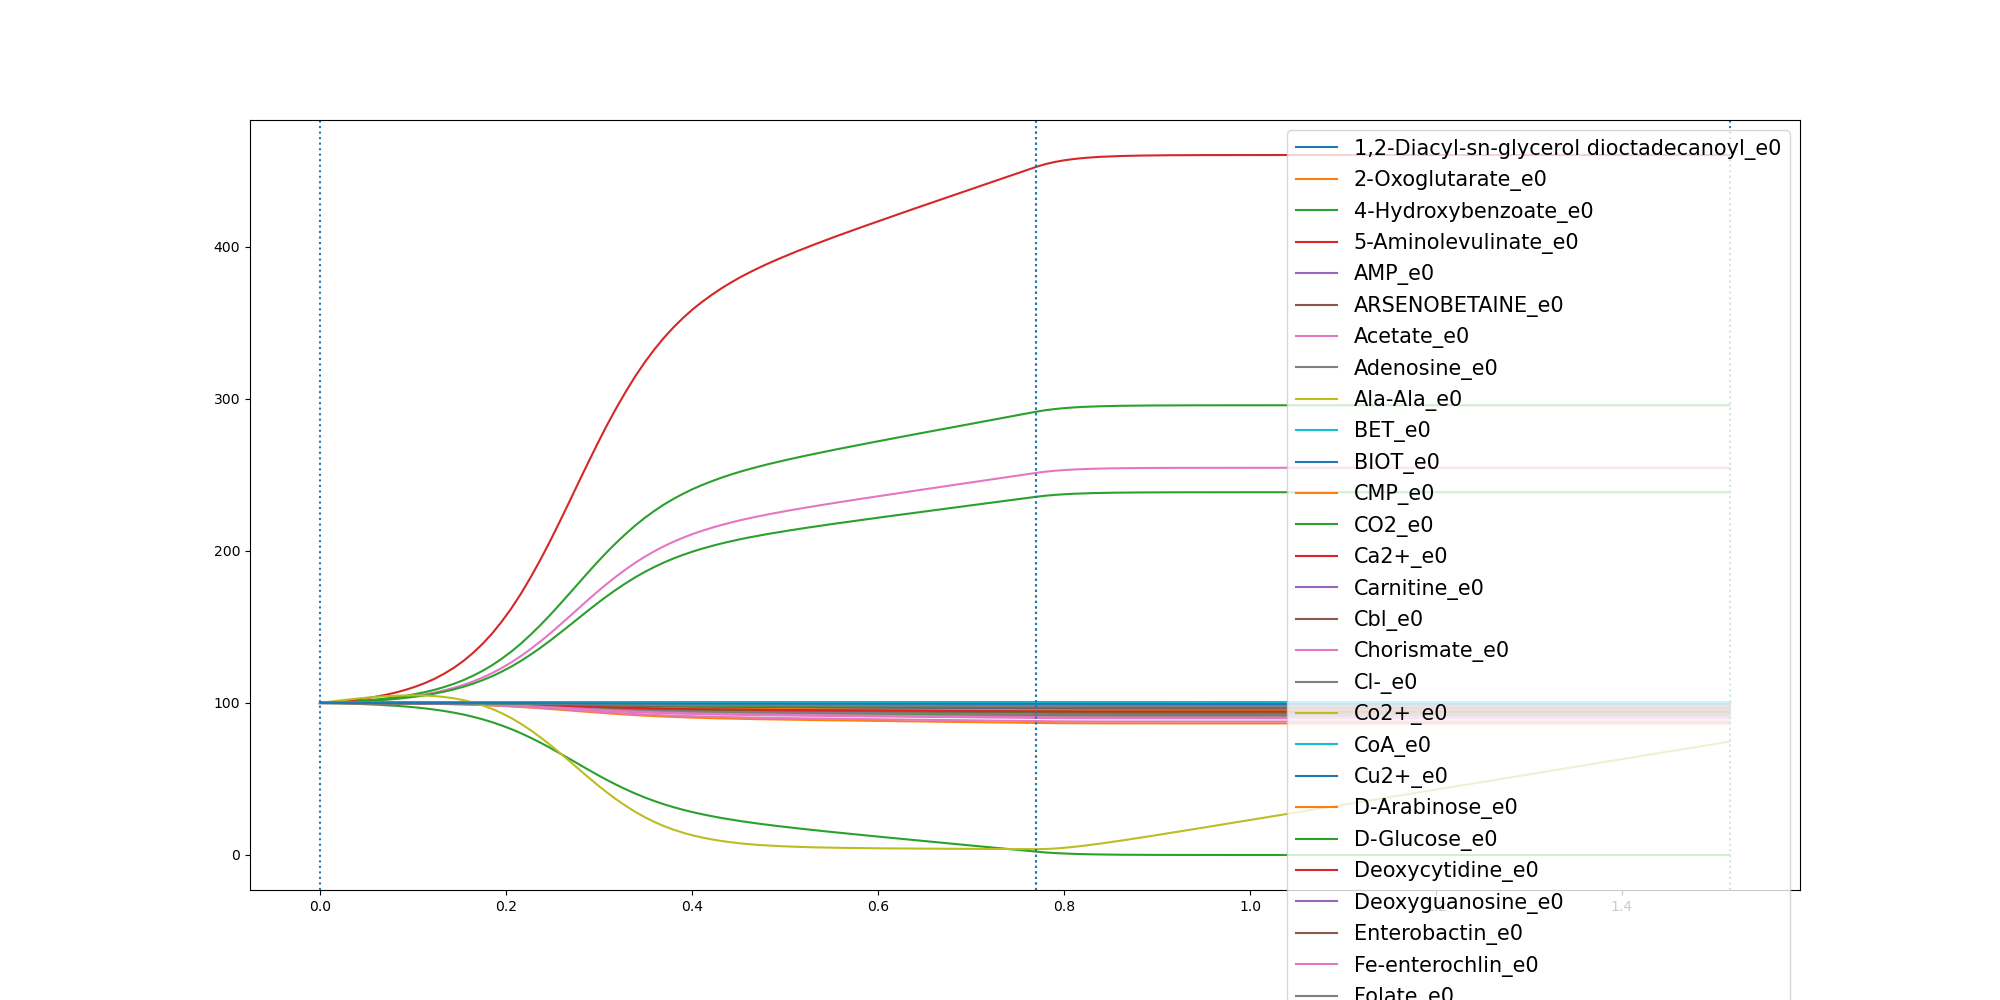

Data behind this chart, as committed beside it:
	0.0	0.01026469649082872	0.02052939298165744	0.030794089472486158	0.04105878596331488	0.0513234824541436	0.061588178944972316	0.07185287543580104	0.08211757192662976	0.09238226841745847	0.1026469649082872	0.11291166139911592	0.12317635788994463	0.13344105438077336	0.1437057508716021	0.1539704473624308	0.16423514385325952	0.17449984034408825	0.18476453683491695	0.19502923332574568	0.2052939298165744	0.2155586263074031	0.22582332279823183
1,2-Diacyl-sn-glycerol dioctadecanoyl_e0	100.0	100	99.99	99.98	99.98	99.97	99.96	99.95	99.93	99.92	99.9	99.88	99.85	99.82	99.78	99.74	99.69	99.64	99.57	99.5	99.42	99.33	99.23
2-Oxoglutarate_e0	100.0	100	100	100	100	100	100	100	100	100	100	100	100	100	100	99.99	99.99	99.99	99.99	99.99	99.99	99.98	99.98
4-Hydroxybenzoate_e0	100.0	100	100	100	100	100	100	100	100	100	100	100	100	100	100	99.99	99.99	99.99	99.99	99.99	99.99	99.98	99.98
5-Aminolevulinate_e0	100.0	100	100	100	100	99.99	99.99	99.99	99.99	99.99	99.98	99.98	99.97	99.97	99.96	99.95	99.94	99.93	99.92	99.91	99.9	99.88	99.86
AMP_e0	100.0	100	99.99	99.99	99.98	99.98	99.97	99.96	99.95	99.94	99.93	99.91	99.89	99.87	99.84	99.81	99.78	99.74	99.69	99.64	99.58	99.52	99.45
ARSENOBETAINE_e0	100.0	100.0	100.0	100.0	100.0	100.0	100.0	100.0	100.0	100.0	100.0	100.0	100.0	100.0	100.0	100.0	100.0	100.0	100.0	100.0	100.0	100.0	100.0
Acetate_e0	100.0	100.2	100.4	100.7	101	101.4	101.8	102.4	103	103.8	104.6	105.7	106.9	108.3	109.9	111.9	114.1	116.7	119.6	122.9	126.7	130.8	135.3
Adenosine_e0	100.0	100	100	100	100	100	99.99	99.99	99.99	99.99	99.99	99.98	99.98	99.97	99.97	99.96	99.96	99.95	99.94	99.93	99.92	99.9	99.89
Ala-Ala_e0	100.0	100	100	100	100	99.99	99.99	99.99	99.99	99.98	99.98	99.98	99.97	99.96	99.96	99.95	99.94	99.93	99.91	99.9	99.88	99.87	99.85
BET_e0	100.0	100	100	100	100	100	100	100	100	100	100	99.99	99.99	99.99	99.99	99.99	99.99	99.98	99.98	99.98	99.97	99.97	99.97
BIOT_e0	100.0	100	100	100	100	100	100	100	100	100	100	100	100	100	100	99.99	99.99	99.99	99.99	99.99	99.99	99.98	99.98
CMP_e0	100.0	100	99.99	99.99	99.99	99.98	99.97	99.97	99.96	99.94	99.93	99.92	99.9	99.88	99.85	99.83	99.79	99.75	99.71	99.66	99.61	99.55	99.48
CO2_e0	100.0	100.2	100.5	100.9	101.3	101.8	102.3	103	103.8	104.7	105.9	107.2	108.7	110.5	112.6	115	117.9	121.1	124.8	129	133.7	139	144.7
Ca2+_e0	100.0	100	100	100	100	100	100	100	100	100	100	100	100	100	100	99.99	99.99	99.99	99.99	99.99	99.99	99.98	99.98
Carnitine_e0	100.0	100.0	100.0	100.0	100.0	100.0	100.0	100.0	100.0	100.0	100.0	100.0	100.0	100.0	100.0	100.0	100.0	100.0	100.0	100.0	100.0	100.0	100.0
Cbl_e0	100.0	100.0	100.0	100.0	100.0	100.0	100.0	100.0	100.0	100.0	100.0	100.0	100.0	100.0	100.0	100.0	100.0	100.0	100.0	100.0	100.0	100.0	100.0
Chorismate_e0	100.0	100	100	100	100	100	100	100	100	100	100	99.99	99.99	99.99	99.99	99.99	99.99	99.98	99.98	99.98	99.97	99.97	99.97
Cl-_e0	100.0	100	100	100	100	100	100	100	100	100	100	100	100	100	100	99.99	99.99	99.99	99.99	99.99	99.99	99.98	99.98
Co2+_e0	100.0	100	100	100	100	100	100	100	100	100	100	100	100	100	100	99.99	99.99	99.99	99.99	99.99	99.99	99.98	99.98
CoA_e0	100.0	100	100	100	100	100	100	100	100	100	100	99.99	99.99	99.99	99.99	99.99	99.99	99.98	99.98	99.98	99.97	99.97	99.97
Cu2+_e0	100.0	100	100	100	100	100	100	100	100	100	100	100	100	100	100	99.99	99.99	99.99	99.99	99.99	99.99	99.98	99.98
D-Arabinose_e0	100.0	100	99.99	99.99	99.99	99.98	99.98	99.97	99.96	99.95	99.94	99.93	99.91	99.89	99.87	99.84	99.81	99.78	99.74	99.7	99.65	99.6	99.54
D-Glucose_e0	100.0	99.87	99.73	99.55	99.34	99.1	98.81	98.46	98.05	97.57	97.01	96.34	95.56	94.64	93.57	92.32	90.87	89.2	87.31	85.16	82.76	80.09	77.17
Deoxycytidine_e0	100.0	100	100	100	100	99.99	99.99	99.99	99.99	99.99	99.98	99.98	99.97	99.97	99.96	99.95	99.95	99.94	99.93	99.91	99.9	99.88	99.87
Deoxyguanosine_e0	100.0	100	100	100	100	100	100	100	100	100	100	100	100	100	100	99.99	99.99	99.99	99.99	99.99	99.99	99.98	99.98
Enterobactin_e0	100.0	100.0	100.0	100.0	100.0	100.0	100.0	100.0	100.0	100.0	100.0	100.0	100.0	100.0	100.0	100.0	100.0	100.0	100.0	100.0	100.0	100.0	100.0
Fe-enterochlin_e0	100.0	100.0	100.0	100.0	100.0	100.0	100.0	100.0	100.0	100.0	100.0	100.0	100.0	100.0	100.0	100.0	100.0	100.0	100.0	100.0	100.0	100.0	100.0
Folate_e0	100.0	100	100	100	100	100	100	100	100	99.99	99.99	99.99	99.99	99.99	99.99	99.98	99.98	99.98	99.97	99.97	99.96	99.95	99.95
Fumarate_e0	100.0	100	100	100	100	100	100	100	100	100	100	100	100	100	100	100	100	100	100	99.99	99.99	99.99	99.99
GTP_e0	100.0	100	99.99	99.98	99.98	99.97	99.96	99.94	99.93	99.91	99.89	99.87	99.84	99.8	99.76	99.72	99.67	99.6	99.54	99.46	99.37	99.27	99.16
Glycerol_e0	100.0	100	100	99.99	99.99	99.98	99.98	99.97	99.97	99.96	99.95	99.94	99.93	99.91	99.89	99.87	99.85	99.82	99.79	99.75	99.71	99.66	99.62
Glycine_e0	100.0	99.98	99.96	99.94	99.91	99.88	99.84	99.79	99.74	99.67	99.6	99.51	99.4	99.28	99.13	98.96	98.77	98.54	98.29	98	97.68	97.32	96.92
H+_e0	100.0	100.2	100.4	100.6	100.9	101.3	101.7	102.1	102.7	103.4	104.1	105.1	106.2	107.4	108.9	110.6	112.6	115	117.6	120.6	123.9	127.6	131.6
H2O_e0	100.0	100.5	101	101.6	102.4	103.3	104.3	105.5	107	108.7	110.8	113.2	116	119.3	123.2	127.7	132.9	138.9	145.7	153.5	162.1	171.7	182.3
Heme_e0	100.0	100	100	100	100	100	100	100	100	100	100	100	100	100	100	99.99	99.99	99.99	99.99	99.99	99.99	99.98	99.98
K+_e0	100.0	100	100	100	100	100	100	100	100	100	100	100	100	100	100	99.99	99.99	99.99	99.99	99.99	99.99	99.98	99.98
L-Alanine_e0	100.0	99.98	99.97	99.94	99.92	99.89	99.85	99.81	99.76	99.7	99.63	99.55	99.46	99.34	99.21	99.06	98.88	98.68	98.45	98.18	97.89	97.56	97.2
L-Arginine_e0	100.0	99.99	99.98	99.97	99.96	99.94	99.92	99.9	99.87	99.84	99.8	99.76	99.7	99.64	99.57	99.49	99.39	99.28	99.15	99.01	98.85	98.67	98.48
L-Asparagine_e0	100.0	99.99	99.99	99.98	99.96	99.95	99.94	99.92	99.89	99.87	99.84	99.8	99.76	99.71	99.65	99.58	99.5	99.41	99.31	99.19	99.06	98.92	98.76
L-Aspartate_e0	100.0	99.99	99.99	99.98	99.96	99.95	99.94	99.92	99.89	99.87	99.84	99.8	99.76	99.71	99.65	99.58	99.5	99.41	99.31	99.19	99.06	98.92	98.76
L-Cysteine_e0	100.0	100	99.99	99.99	99.99	99.98	99.98	99.97	99.96	99.95	99.94	99.92	99.91	99.89	99.87	99.84	99.81	99.78	99.74	99.69	99.65	99.59	99.53
L-Glutamate_e0	100.0	99.99	99.99	99.98	99.97	99.96	99.95	99.94	99.92	99.9	99.88	99.85	99.82	99.79	99.74	99.7	99.64	99.57	99.5	99.41	99.32	99.21	99.09
L-Glutamine_e0	100.0	99.99	99.98	99.96	99.94	99.92	99.9	99.87	99.83	99.79	99.74	99.68	99.62	99.54	99.45	99.34	99.21	99.07	98.91	98.72	98.51	98.28	98.03
L-Histidine_e0	100.0	100	99.99	99.99	99.99	99.98	99.97	99.97	99.96	99.95	99.94	99.92	99.9	99.89	99.86	99.84	99.8	99.77	99.73	99.68	99.63	99.57	99.51
L-Inositol_e0	100.0	100.0	100.0	100.0	100.0	100.0	100.0	100.0	100.0	100.0	100.0	100.0	100.0	100.0	100.0	100.0	100.0	100.0	100.0	100.0	100.0	100.0	100.0
L-Isoleucine_e0	100.0	99.99	99.98	99.97	99.96	99.94	99.92	99.9	99.87	99.84	99.8	99.76	99.71	99.65	99.58	99.5	99.4	99.29	99.17	99.03	98.87	98.7	98.51
L-Leucine_e0	100.0	99.99	99.97	99.95	99.93	99.91	99.88	99.84	99.8	99.75	99.7	99.63	99.55	99.46	99.35	99.22	99.07	98.9	98.71	98.49	98.25	97.98	97.68
L-Lysine_e0	100.0	99.99	99.98	99.97	99.95	99.93	99.91	99.88	99.85	99.81	99.77	99.72	99.66	99.59	99.5	99.41	99.3	99.17	99.02	98.86	98.67	98.46	98.24
L-Malate_e0	100.0	100.0	100.0	100.0	100.0	100.0	100.0	100.0	100.0	100.0	100.0	100.0	100.0	100.0	100.0	100.0	100.0	100.0	100.0	100.0	100.0	100.0	100.0
L-Methionine_e0	100.0	100	99.99	99.99	99.98	99.97	99.96	99.95	99.94	99.92	99.9	99.88	99.85	99.82	99.79	99.75	99.7	99.64	99.58	99.51	99.43	99.34	99.25
L-Phenylalanine_e0	100.0	99.99	99.99	99.98	99.97	99.96	99.95	99.94	99.92	99.9	99.88	99.85	99.81	99.78	99.73	99.68	99.62	99.55	99.47	99.38	99.28	99.17	99.05
L-Proline_e0	100.0	99.99	99.99	99.98	99.97	99.95	99.94	99.92	99.9	99.88	99.85	99.82	99.78	99.73	99.68	99.62	99.55	99.46	99.37	99.26	99.14	99.01	98.86
L-Serine_e0	100.0	99.99	99.98	99.97	99.96	99.95	99.93	99.91	99.89	99.86	99.83	99.79	99.74	99.69	99.62	99.55	99.47	99.37	99.26	99.13	98.99	98.84	98.67
L-Threonine_e0	100.0	99.99	99.98	99.97	99.96	99.95	99.93	99.91	99.89	99.86	99.83	99.79	99.75	99.69	99.63	99.56	99.48	99.38	99.28	99.15	99.02	98.86	98.7
L-Tryptophan_e0	100.0	100	100	99.99	99.99	99.99	99.98	99.98	99.98	99.97	99.96	99.95	99.94	99.93	99.92	99.9	99.88	99.86	99.84	99.81	99.78	99.75	99.71
L-Tyrosine_e0	100.0	100	99.99	99.99	99.98	99.97	99.96	99.95	99.94	99.92	99.9	99.88	99.86	99.83	99.79	99.75	99.7	99.65	99.59	99.52	99.44	99.35	99.26
L-Valine_e0	100.0	99.99	99.97	99.96	99.94	99.91	99.89	99.85	99.81	99.77	99.72	99.65	99.58	99.49	99.39	99.27	99.13	98.97	98.79	98.59	98.36	98.1	97.83
Methanol_e0	100.0	100.0	100.0	100.0	100.0	100.0	100.0	100.0	100.0	100.0	100.0	100.0	100.0	100.0	100.0	100.0	100.0	100.0	100.0	100.0	100.0	100.0	100.0
Mg_e0	100.0	100	100	100	100	100	100	100	100	100	100	100	100	100	100	99.99	99.99	99.99	99.99	99.99	99.99	99.98	99.98
Mn2+_e0	100.0	100	100	100	100	100	100	100	100	100	100	100	100	100	100	99.99	99.99	99.99	99.99	99.99	99.99	99.98	99.98
... 31 more rows
